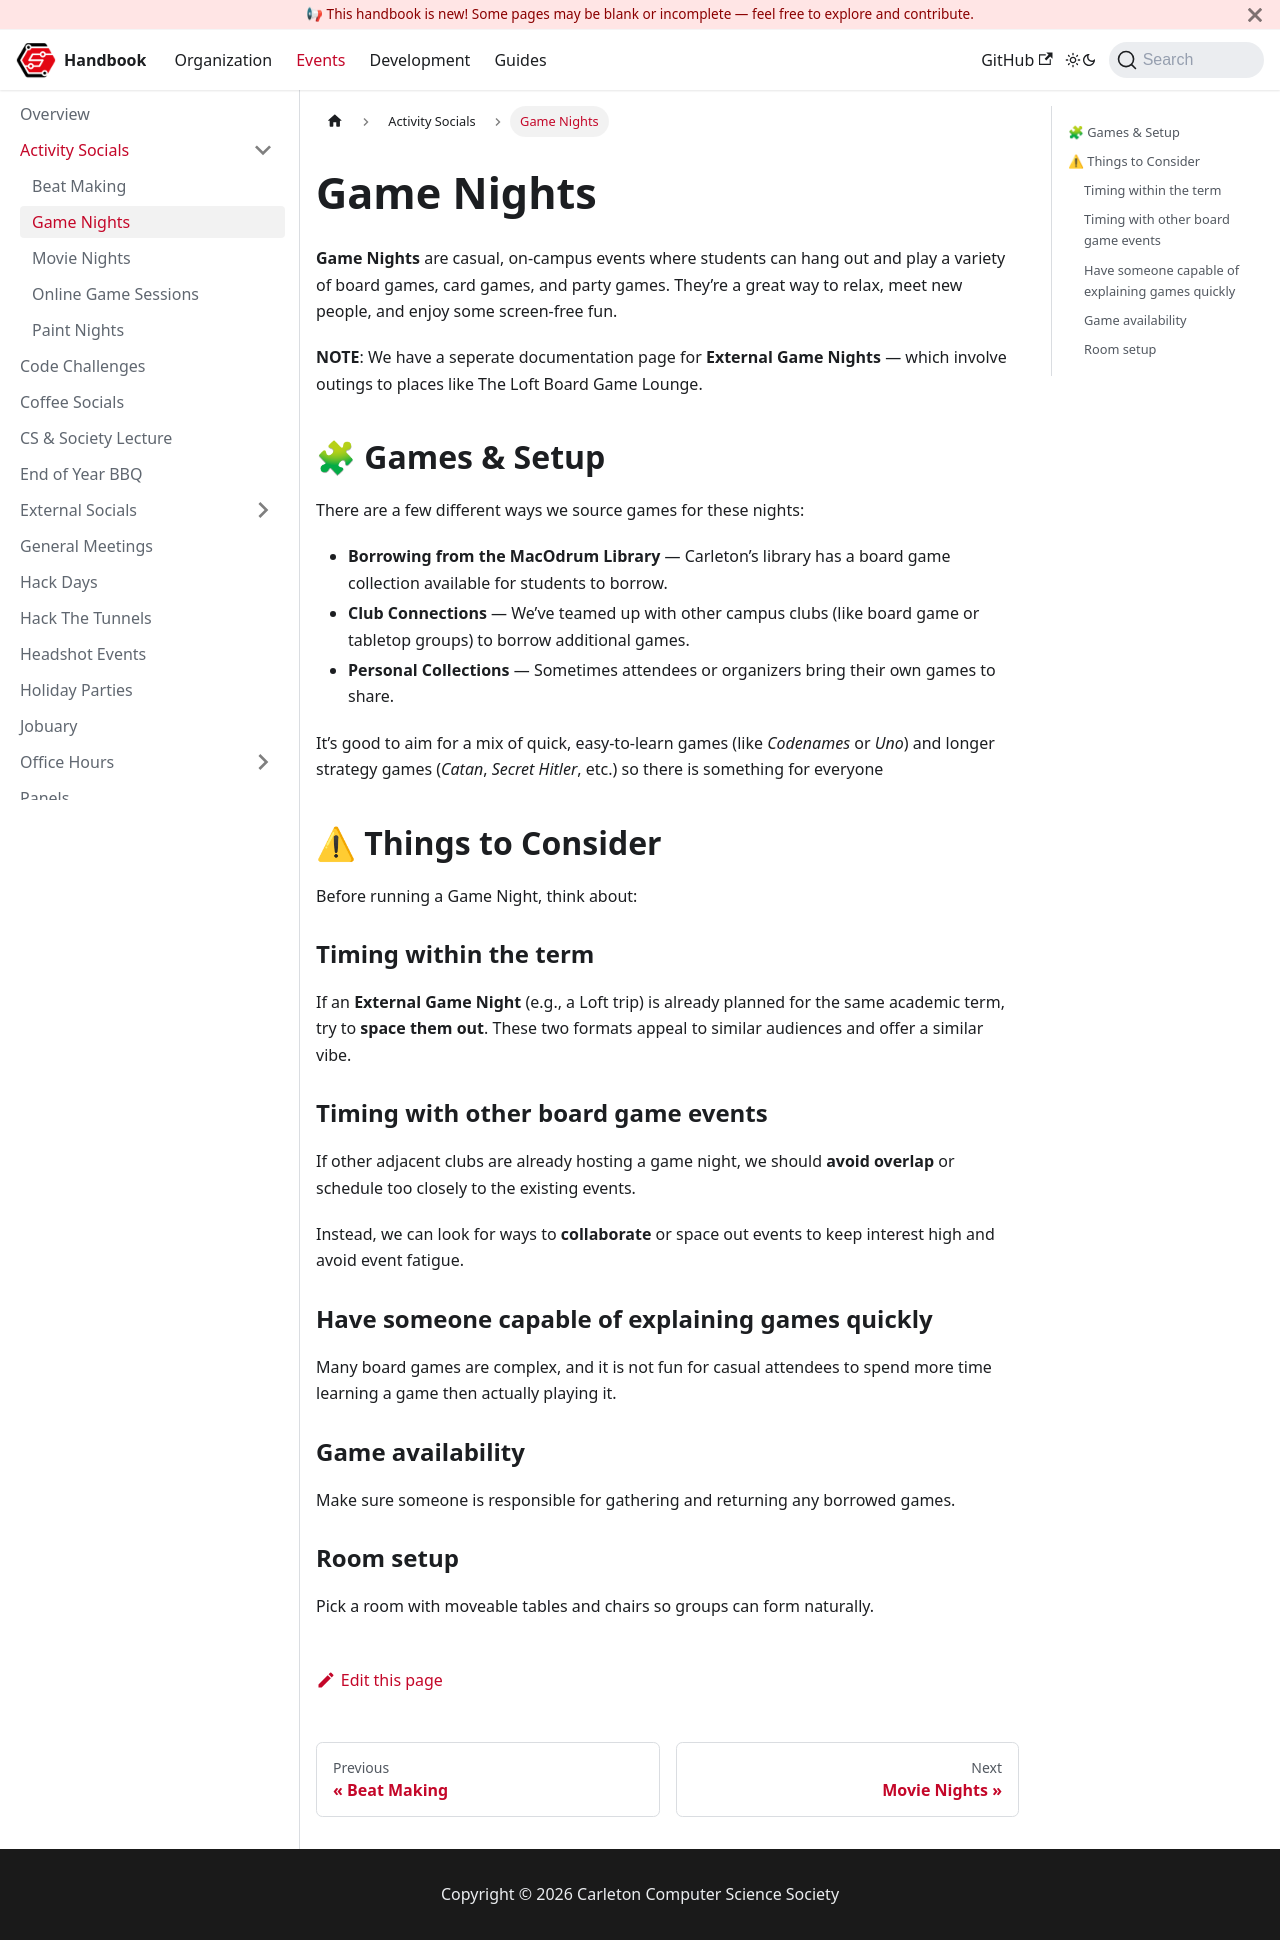

repository: CarletonComputerScienceSociety/handbook · page: docs/events/activity-socials/game-night/index.html · generator: docusaurus

# Game Nights

**Game Nights** are casual, on-campus events where students can hang out and play a variety of board games, card games, and party games. They’re a great way to relax, meet new people, and enjoy some screen-free fun.

**NOTE**: We have a seperate documentation page for **External Game Nights** — which involve outings to places like The Loft Board Game Lounge.

## 🧩 Games & Setup

There are a few different ways we source games for these nights:

- **Borrowing from the MacOdrum Library** — Carleton’s library has a board game collection available for students to borrow.
- **Club Connections** — We’ve teamed up with other campus clubs (like board game or tabletop groups) to borrow additional games.
- **Personal Collections** — Sometimes attendees or organizers bring their own games to share.

It’s good to aim for a mix of quick, easy-to-learn games (like _Codenames_ or _Uno_) and longer strategy games (_Catan_, _Secret Hitler_, etc.) so there is something for everyone

## ⚠ Things to Consider

Before running a Game Night, think about:

### Timing within the term

If an **External Game Night** (e.g., a Loft trip) is already planned for the same academic term, try to **space them out**. These two formats appeal to similar audiences and offer a similar vibe.

### Timing with other board game events

If other adjacent clubs are already hosting a game night, we should **avoid overlap** or schedule too closely to the existing events.

Instead, we can look for ways to **collaborate** or space out events to keep interest high and avoid event fatigue.

### Have someone capable of explaining games quickly

Many board games are complex, and it is not fun for casual attendees to spend more time learning a game then actually playing it.

### Game availability

Make sure someone is responsible for gathering and returning any borrowed games.

### Room setup

Pick a room with moveable tables and chairs so groups can form naturally.
